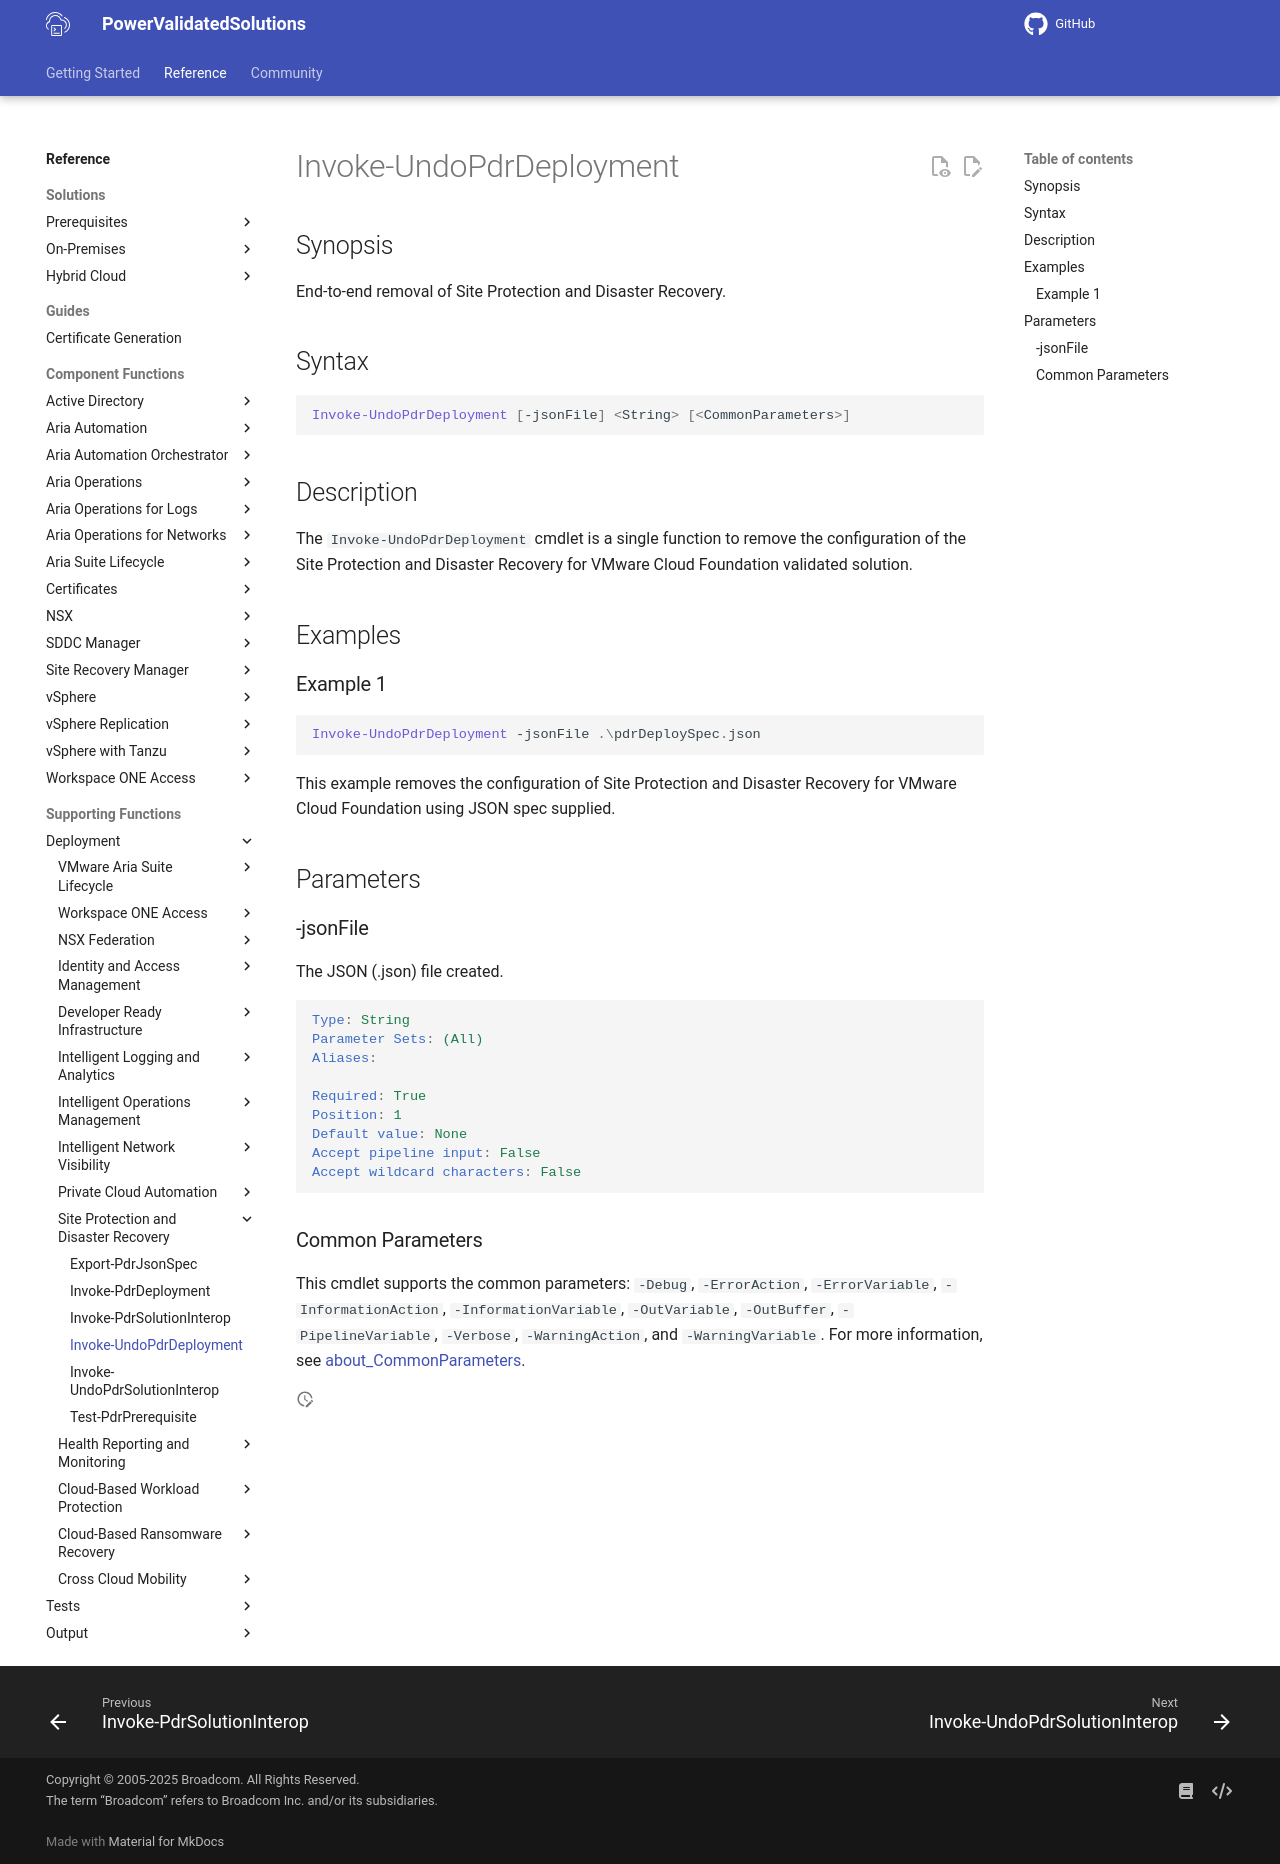

repository: vmware/power-validated-solutions-for-cloud-foundation · page: documentation/functions/solutions/pdr/Invoke-UndoPdrDeployment/index.html · generator: mkdocs

# Invoke-UndoPdrDeployment

## Synopsis

End-to-end removal of Site Protection and Disaster Recovery.

## Syntax

``` powershell
Invoke-UndoPdrDeployment [-jsonFile] <String> [<CommonParameters>]
```

## Description

The `Invoke-UndoPdrDeployment` cmdlet is a single function to remove the configuration of the Site Protection and Disaster Recovery for VMware Cloud Foundation validated solution.

## Examples

### Example 1

``` powershell
Invoke-UndoPdrDeployment -jsonFile .\pdrDeploySpec.json
```

This example removes the configuration of Site Protection and Disaster Recovery for VMware Cloud Foundation using JSON spec supplied.

## Parameters

### -jsonFile

The JSON (.json) file created.

```yaml
Type: String
Parameter Sets: (All)
Aliases:

Required: True
Position: 1
Default value: None
Accept pipeline input: False
Accept wildcard characters: False
```

### Common Parameters

This cmdlet supports the common parameters: `-Debug`, `-ErrorAction`, `-ErrorVariable`, `-InformationAction`, `-InformationVariable`, `-OutVariable`, `-OutBuffer`, `-PipelineVariable`, `-Verbose`, `-WarningAction`, and `-WarningVariable`. For more information, see [about_CommonParameters](http://go.microsoft.com/fwlink/?LinkID=113216).
